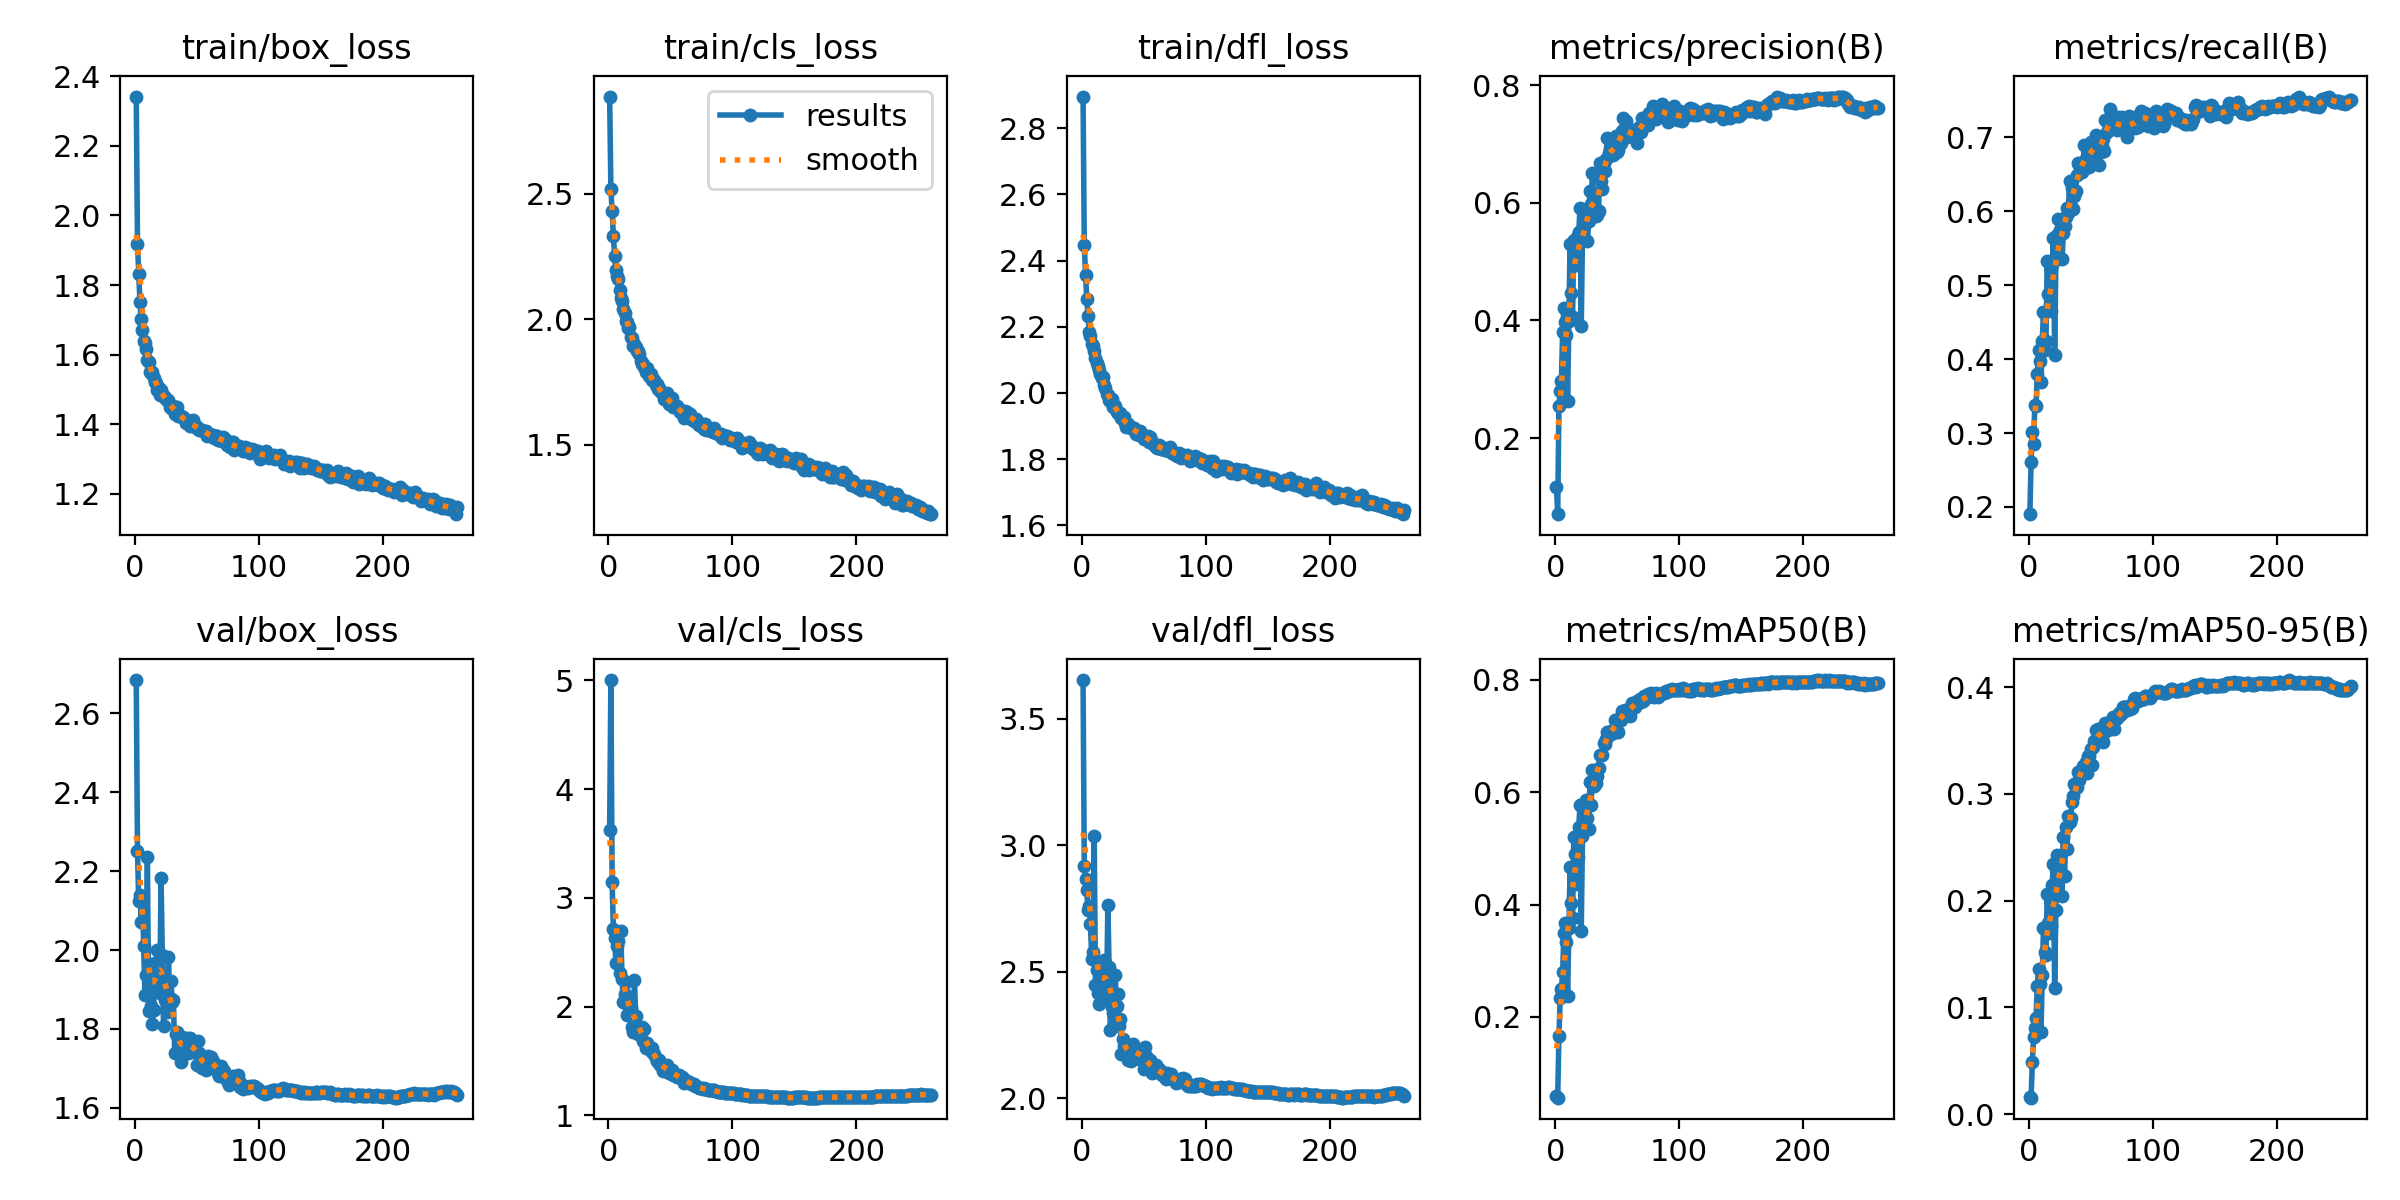

The table this chart was drawn from, first rows:
epoch, time, train/box_loss, train/cls_loss, train/dfl_loss, metrics/precision(B), metrics/recall(B), metrics/mAP50(B), metrics/mAP50-95(B), val/box_loss, val/cls_loss, val/dfl_loss, lr/pg0, lr/pg1, lr/pg2
1, 171.4, 2.342, 2.887, 2.896, 0.1173, 0.1902, 0.05984, 0.01595, 2.685, 3.627, 3.653, 0.07005, 0.003328, 0.003328
2, 327.4, 1.918, 2.518, 2.448, 0.07052, 0.2614, 0.05615, 0.01546, 2.252, 5.004, 2.918, 0.04003, 0.006639, 0.006639
3, 482.8, 1.832, 2.43, 2.358, 0.2553, 0.3014, 0.1654, 0.04851, 2.123, 3.143, 2.869, 0.009985, 0.009928, 0.009928
4, 637.5, 1.75, 2.333, 2.284, 0.2807, 0.2848, 0.233, 0.07207, 2.14, 2.718, 2.822, 0.009901, 0.009901, 0.009901
5, 792.3, 1.703, 2.252, 2.232, 0.2978, 0.3374, 0.2495, 0.08089, 2.072, 2.633, 2.743, 0.009868, 0.009868, 0.009868
6, 947, 1.67, 2.195, 2.185, 0.3806, 0.337, 0.2792, 0.09041, 2.135, 2.399, 2.762, 0.009835, 0.009835, 0.009835
7, 1102, 1.64, 2.172, 2.171, 0.4208, 0.3798, 0.3496, 0.1202, 2.011, 2.556, 2.688, 0.009802, 0.009802, 0.009802
8, 1257, 1.633, 2.162, 2.149, 0.3979, 0.4127, 0.3679, 0.1356, 1.886, 2.602, 2.549, 0.009769, 0.009769, 0.009769
9, 1411, 1.615, 2.116, 2.143, 0.3748, 0.3974, 0.3341, 0.1215, 1.936, 2.309, 2.577, 0.009736, 0.009736, 0.009736
10, 1566, 1.585, 2.085, 2.127, 0.2635, 0.3693, 0.2376, 0.07659, 2.235, 2.699, 3.036, 0.009703, 0.009703, 0.009703
11, 1720, 1.578, 2.074, 2.104, 0.3986, 0.4249, 0.3574, 0.1301, 1.846, 2.252, 2.449, 0.00967, 0.00967, 0.00967
12, 1875, 1.551, 2.042, 2.089, 0.5309, 0.4638, 0.4665, 0.1741, 1.966, 2.045, 2.507, 0.009637, 0.009637, 0.009637
13, 2029, 1.547, 2.026, 2.082, 0.4461, 0.4127, 0.4034, 0.1523, 1.857, 2.12, 2.418, 0.009604, 0.009604, 0.009604
14, 2184, 1.55, 1.995, 2.07, 0.4062, 0.4249, 0.3767, 0.1492, 1.812, 2.231, 2.373, 0.009571, 0.009571, 0.009571
15, 2338, 1.534, 1.99, 2.057, 0.5371, 0.5328, 0.5207, 0.206, 1.847, 1.923, 2.418, 0.009538, 0.009538, 0.009538
16, 2492, 1.52, 1.967, 2.046, 0.5347, 0.4883, 0.4901, 0.1787, 1.968, 2.014, 2.526, 0.009505, 0.009505, 0.009505
17, 2647, 1.519, 1.969, 2.047, 0.4952, 0.4861, 0.4369, 0.1698, 1.949, 2.029, 2.461, 0.009472, 0.009472, 0.009472
18, 2801, 1.499, 1.931, 2.025, 0.5462, 0.4645, 0.485, 0.176, 2, 1.992, 2.549, 0.009439, 0.009439, 0.009439
19, 2956, 1.504, 1.926, 2.014, 0.55, 0.5272, 0.5382, 0.215, 1.904, 1.81, 2.399, 0.009406, 0.009406, 0.009406
20, 3110, 1.484, 1.893, 1.998, 0.5911, 0.5645, 0.5776, 0.2344, 1.891, 1.763, 2.395, 0.009373, 0.009373, 0.009373
21, 3264, 1.498, 1.903, 1.995, 0.3912, 0.406, 0.3529, 0.1183, 2.183, 2.249, 2.766, 0.00934, 0.00934, 0.00934
22, 3419, 1.488, 1.89, 1.979, 0.5443, 0.5362, 0.5227, 0.1915, 1.988, 1.918, 2.519, 0.009307, 0.009307, 0.009307
23, 3573, 1.48, 1.874, 1.975, 0.5856, 0.5684, 0.5693, 0.2427, 1.807, 1.773, 2.271, 0.009274, 0.009274, 0.009274
24, 3728, 1.476, 1.875, 1.982, 0.5637, 0.5895, 0.569, 0.2415, 1.872, 1.751, 2.36, 0.009241, 0.009241, 0.009241
25, 3882, 1.472, 1.861, 1.958, 0.588, 0.5747, 0.5852, 0.2413, 1.889, 1.746, 2.339, 0.009208, 0.009208, 0.009208
26, 4037, 1.468, 1.834, 1.964, 0.5358, 0.5714, 0.554, 0.2251, 1.844, 1.789, 2.324, 0.009175, 0.009175, 0.009175
27, 4191, 1.468, 1.821, 1.96, 0.5688, 0.535, 0.534, 0.2047, 1.981, 1.813, 2.487, 0.009142, 0.009142, 0.009142
28, 4345, 1.449, 1.821, 1.943, 0.6194, 0.5706, 0.6186, 0.2596, 1.878, 1.685, 2.364, 0.009109, 0.009109, 0.009109
29, 4500, 1.448, 1.811, 1.939, 0.5985, 0.5795, 0.5778, 0.2234, 1.921, 1.793, 2.413, 0.009076, 0.009076, 0.009076
30, 4654, 1.449, 1.789, 1.936, 0.6513, 0.5929, 0.6401, 0.2687, 1.867, 1.616, 2.284, 0.009043, 0.009043, 0.009043
31, 4808, 1.452, 1.804, 1.938, 0.5949, 0.604, 0.6108, 0.2481, 1.873, 1.661, 2.315, 0.00901, 0.00901, 0.00901
32, 4963, 1.429, 1.787, 1.923, 0.5847, 0.5983, 0.6151, 0.2793, 1.74, 1.642, 2.174, 0.008977, 0.008977, 0.008977
33, 5117, 1.436, 1.772, 1.921, 0.5774, 0.6407, 0.6166, 0.2739, 1.786, 1.619, 2.233, 0.008944, 0.008944, 0.008944
34, 5271, 1.449, 1.783, 1.927, 0.5801, 0.6073, 0.6292, 0.2776, 1.792, 1.592, 2.208, 0.008911, 0.008911, 0.008911
35, 5426, 1.424, 1.756, 1.909, 0.5861, 0.6317, 0.6427, 0.2922, 1.74, 1.619, 2.174, 0.008878, 0.008878, 0.008878
36, 5580, 1.423, 1.758, 1.898, 0.6678, 0.6029, 0.6665, 0.2982, 1.758, 1.573, 2.188, 0.008845, 0.008845, 0.008845
37, 5735, 1.422, 1.759, 1.906, 0.6368, 0.6201, 0.6655, 0.3089, 1.716, 1.563, 2.152, 0.008812, 0.008812, 0.008812
38, 5889, 1.419, 1.74, 1.896, 0.6234, 0.6278, 0.6665, 0.3053, 1.78, 1.525, 2.197, 0.008779, 0.008779, 0.008779
39, 6043, 1.42, 1.744, 1.897, 0.6674, 0.6485, 0.6882, 0.3069, 1.773, 1.5, 2.198, 0.008746, 0.008746, 0.008746
40, 6197, 1.415, 1.722, 1.894, 0.6543, 0.6652, 0.6866, 0.3203, 1.739, 1.494, 2.149, 0.008713, 0.008713, 0.008713
41, 6352, 1.404, 1.725, 1.894, 0.674, 0.6625, 0.6951, 0.3135, 1.775, 1.505, 2.215, 0.00868, 0.00868, 0.00868
42, 6506, 1.411, 1.712, 1.893, 0.7105, 0.6551, 0.7068, 0.3202, 1.778, 1.46, 2.197, 0.008647, 0.008647, 0.008647
43, 6660, 1.403, 1.708, 1.886, 0.6843, 0.6535, 0.7024, 0.3235, 1.738, 1.458, 2.177, 0.008614, 0.008614, 0.008614
44, 6814, 1.395, 1.706, 1.877, 0.6912, 0.6672, 0.7044, 0.3263, 1.777, 1.41, 2.182, 0.008581, 0.008581, 0.008581
45, 6969, 1.397, 1.684, 1.88, 0.6833, 0.6897, 0.7096, 0.3264, 1.741, 1.447, 2.175, 0.008548, 0.008548, 0.008548
46, 7123, 1.402, 1.681, 1.871, 0.6838, 0.671, 0.7055, 0.3301, 1.752, 1.429, 2.155, 0.008515, 0.008515, 0.008515
47, 7277, 1.412, 1.704, 1.885, 0.6817, 0.66, 0.7056, 0.3199, 1.761, 1.468, 2.192, 0.008482, 0.008482, 0.008482
48, 7432, 1.39, 1.684, 1.873, 0.6978, 0.6785, 0.7289, 0.3353, 1.752, 1.42, 2.185, 0.008449, 0.008449, 0.008449
49, 7586, 1.394, 1.662, 1.867, 0.713, 0.6596, 0.7279, 0.3358, 1.767, 1.39, 2.174, 0.008416, 0.008416, 0.008416
50, 7740, 1.393, 1.668, 1.859, 0.6869, 0.6941, 0.7227, 0.342, 1.708, 1.389, 2.116, 0.008383, 0.008383, 0.008383
51, 7895, 1.385, 1.685, 1.868, 0.6906, 0.6828, 0.7078, 0.3269, 1.769, 1.419, 2.201, 0.00835, 0.00835, 0.00835
52, 8049, 1.383, 1.651, 1.866, 0.7131, 0.6763, 0.729, 0.3437, 1.739, 1.373, 2.168, 0.008317, 0.008317, 0.008317
53, 8203, 1.383, 1.655, 1.87, 0.7011, 0.6863, 0.7285, 0.3498, 1.703, 1.384, 2.126, 0.008284, 0.008284, 0.008284
54, 8358, 1.382, 1.651, 1.852, 0.7219, 0.703, 0.7441, 0.3601, 1.702, 1.381, 2.119, 0.008251, 0.008251, 0.008251
55, 8512, 1.381, 1.656, 1.866, 0.745, 0.6908, 0.7409, 0.3512, 1.726, 1.354, 2.153, 0.008218, 0.008218, 0.008218
56, 8666, 1.379, 1.647, 1.858, 0.7297, 0.6997, 0.7467, 0.3608, 1.707, 1.355, 2.122, 0.008185, 0.008185, 0.008185
57, 8821, 1.379, 1.643, 1.848, 0.7385, 0.6629, 0.7452, 0.3582, 1.695, 1.372, 2.102, 0.008152, 0.008152, 0.008152
58, 8975, 1.365, 1.632, 1.842, 0.712, 0.6796, 0.742, 0.3566, 1.699, 1.357, 2.105, 0.008119, 0.008119, 0.008119
59, 9129, 1.373, 1.627, 1.842, 0.7158, 0.6885, 0.7456, 0.3543, 1.73, 1.349, 2.127, 0.008086, 0.008086, 0.008086
60, 9283, 1.37, 1.628, 1.835, 0.7166, 0.6974, 0.7353, 0.3488, 1.728, 1.343, 2.133, 0.008053, 0.008053, 0.008053
... 200 more rows
